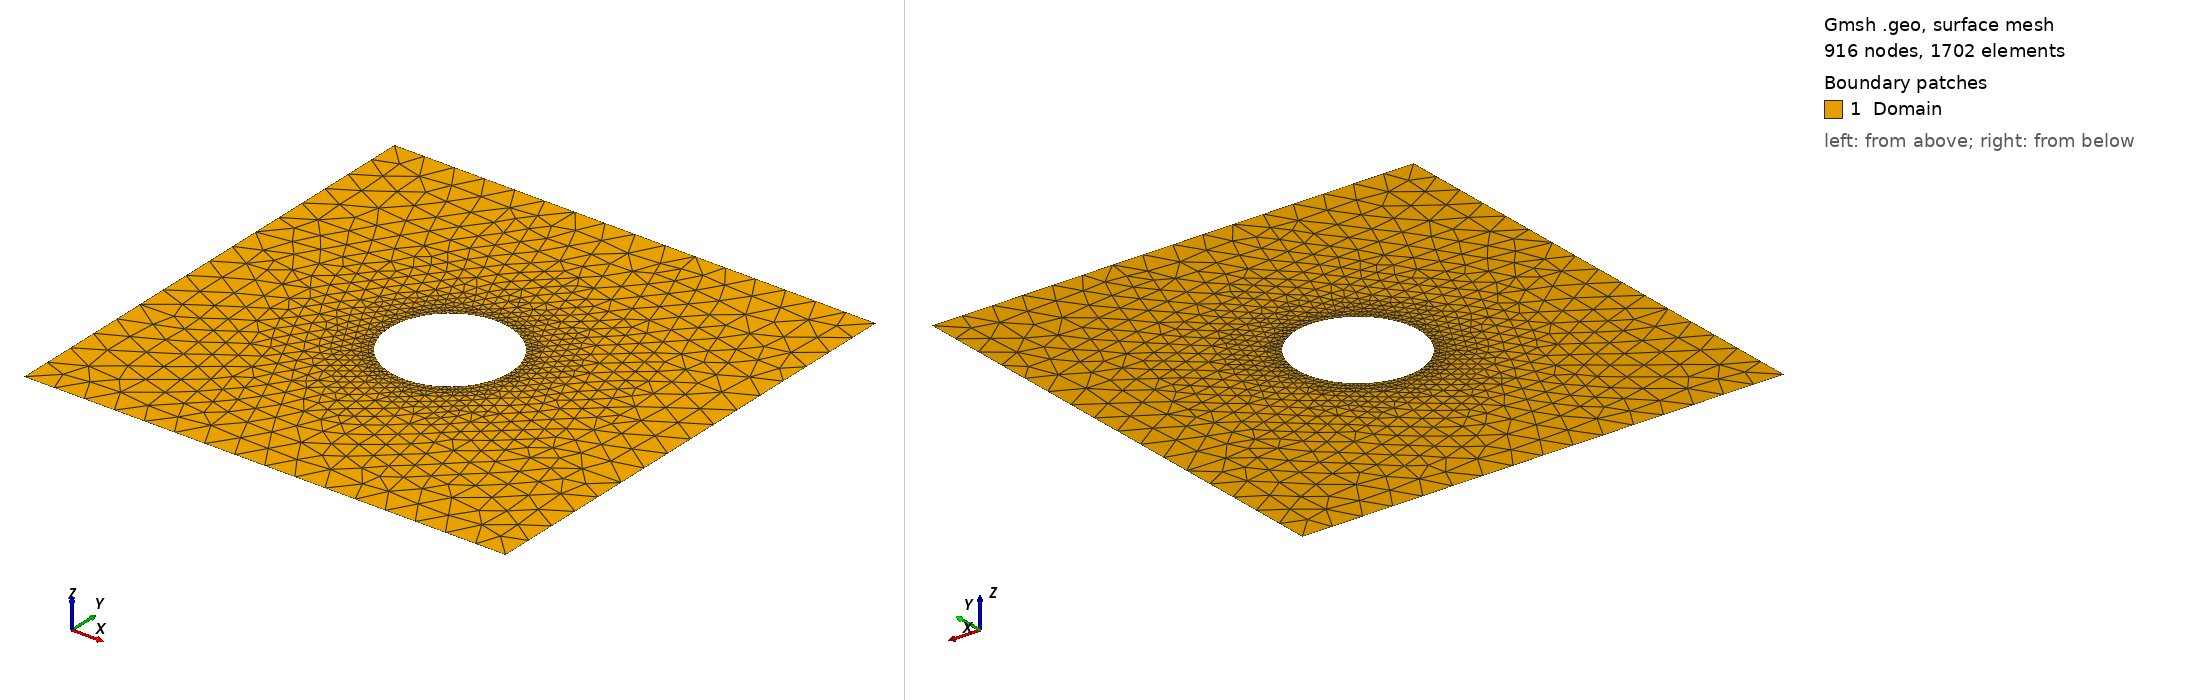

Gmsh geometry script, surface-meshed: 916 nodes, 1702 surface elements. Boundary patches (legend numbers): 1 Domain. Left view from above one corner, right view from below the opposite corner. Legend entries are the model's physical surfaces. The drawing asked Gmsh for element sizes between 1% and 20% of the model's largest extent; the script's own settings can give other sizes.

=== circle_hole.geo (drawn) ===
cl__1 = 0.25; 
cl__2 = 0.05; 
Point(1) = {-2,-2, 0, cl__1};
Point(2) = { 2,-2, 0, cl__1};
Point(3) = { 2, 2, 0, cl__1};
Point(4) = {-2, 2, 0, cl__1};

Line(1) = {1, 2};
Line(2) = {2, 3};
Line(3) = {3, 4};
Line(4) = {4, 1};

Point(5) = {0, 0, 0, cl__2};
Point(6) = {0.5, 0, 0, cl__2};
Point(10) = {-0.5, 0, 0, cl__2};
Circle(5) = {6, 5, 10};
Circle(6) = {10, 5, 6};
Line Loop(1) = {2, 3, 4, 1};
Curve Loop(2) = {5, 6};
//+
Plane Surface(2) = {1, 2};
Physical Surface("Domain", 9) = {2};
Physical Line("Inflow", 1) = {2, 3, 4, 1,5,6};
